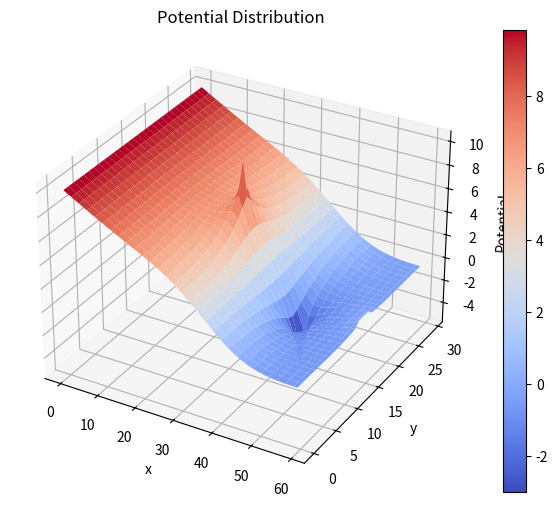
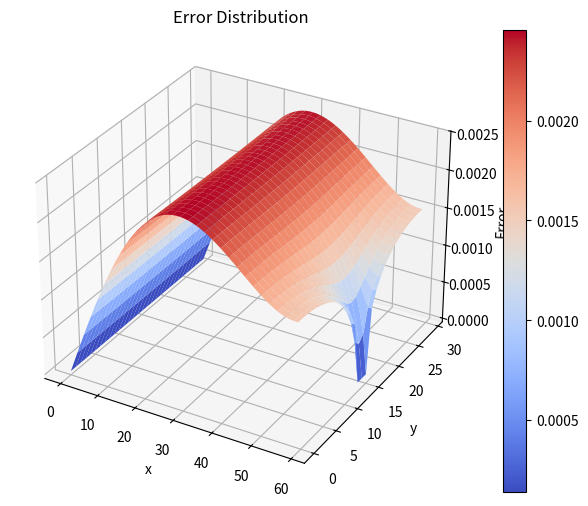
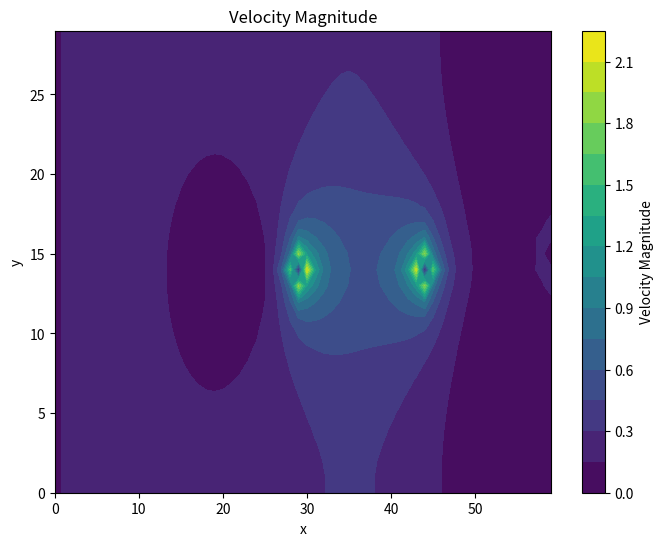
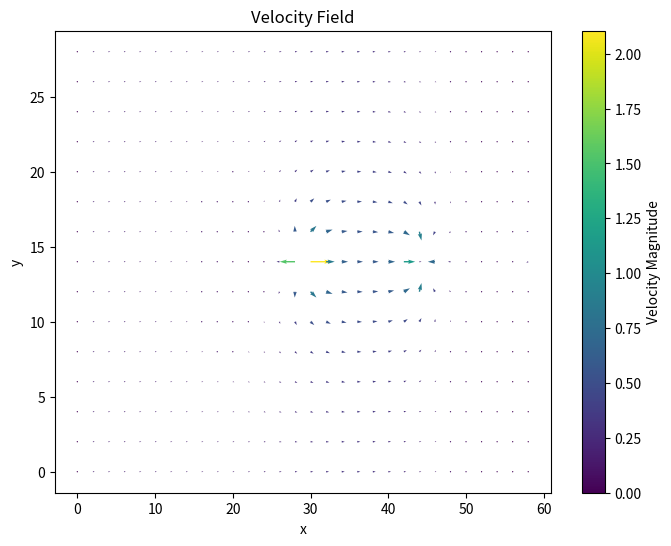

Reproduce these figures in Python, in order.
import numpy as np
import matplotlib.pyplot as plt
from mpl_toolkits.mplot3d import Axes3D
from matplotlib import cm

# Input parameters
im = 30  # vertical nodes
jm = 60  # horizontal nodes
SS = 10  # positive source strength
SN = -10 # negative source strength
iter = 1000

# Initialize grid
f = np.zeros((im, jm))
S = np.zeros((im, jm))

# Set sources
S[14, 29] = SS  # Positive source (15,30)
S[14, 44] = SN  # Negative source (15,45)

# Dirichlet boundary conditions
f[:, 0] = 10    # Entrance
is_ = im // 2   # Center index
f[is_ - 1:is_ + 2, -1] = 0  # Exit opening

# Main iteration loop
for k in range(iter):
    fold = f.copy()
    
    # Interior points
    for i in range(1, im - 1):
        for j in range(1, jm - 1):
            f[i, j] = (f[i + 1, j] + f[i - 1, j] + f[i, j - 1] + f[i, j + 1] + S[i, j]) / 4
    
    # Von Neumann boundary conditions
    # Upper and lower walls
    f[0, :] = f[1, :]
    f[-1, :] = f[-2, :]
    
    # End wall (except opening)
    f[:is_ - 1, -1] = f[:is_ - 1, -2]
    f[is_ + 2:, -1] = f[is_ + 2:, -2]
    
    # Calculate error
    fer = f - fold

# Calculate velocities using central differences
u = np.zeros_like(f)
v = np.zeros_like(f)

# Interior points
u[:, 1:-1] = -(f[:, 2:] - f[:, :-2]) / 2  # df/dx
v[1:-1, :] = -(f[2:, :] - f[:-2, :]) / 2  # df/dy

vel_mag = np.sqrt(u**2 + v**2)

X, Y = np.meshgrid(np.arange(jm), np.arange(im))

# Potential distribution
fig1 = plt.figure(figsize=(8, 6))
ax1 = fig1.add_subplot(111, projection='3d')
surf1 = ax1.plot_surface(X, Y, f, cmap=cm.coolwarm)
plt.colorbar(surf1, ax=ax1)
ax1.set_title('Potential Distribution')
ax1.set_xlabel('x')
ax1.set_ylabel('y')
ax1.set_zlabel('Potential')
plt.savefig('potential_distribution.png', dpi=300, bbox_inches='tight')
plt.close(fig1)

# Error distribution
fig2 = plt.figure(figsize=(8, 6))
ax2 = fig2.add_subplot(111, projection='3d')
surf2 = ax2.plot_surface(X, Y, fer, cmap=cm.coolwarm)
plt.colorbar(surf2, ax=ax2)
ax2.set_title('Error Distribution')
ax2.set_xlabel('x')
ax2.set_ylabel('y')
ax2.set_zlabel('Error')
plt.savefig('error_distribution.png', dpi=300, bbox_inches='tight')
plt.close(fig2)

# Velocity magnitude 
fig3 = plt.figure(figsize=(8, 6))
ax3 = fig3.add_subplot(111)
contour = ax3.contourf(X, Y, vel_mag, levels=20, cmap='viridis')
plt.colorbar(contour, ax=ax3, label='Velocity Magnitude')
ax3.set_title('Velocity Magnitude')
ax3.set_xlabel('x')
ax3.set_ylabel('y')
plt.savefig('velocity_magnitude.png', dpi=300, bbox_inches='tight')
plt.close(fig3)

# Velocity vectors
fig4 = plt.figure(figsize=(8, 6))
ax4 = fig4.add_subplot(111)
skip = 2
quiver = ax4.quiver(X[::skip, ::skip], Y[::skip, ::skip], 
                   u[::skip, ::skip], v[::skip, ::skip],
                   vel_mag[::skip, ::skip],
                   scale=50, cmap='viridis')
plt.colorbar(quiver, ax=ax4, label='Velocity Magnitude')
ax4.set_title('Velocity Field')
ax4.set_xlabel('x')
ax4.set_ylabel('y')
plt.savefig('velocity_field.png', dpi=300, bbox_inches='tight')
plt.close(fig4)

print(f"Maximum velocity magnitude: {np.max(vel_mag):.4f}")
